Labelled photos from "dataset", an image-classification folder in rizky-strg/TRANSFER-LEARNING. The possible labels are: botol, kaleng, latar.

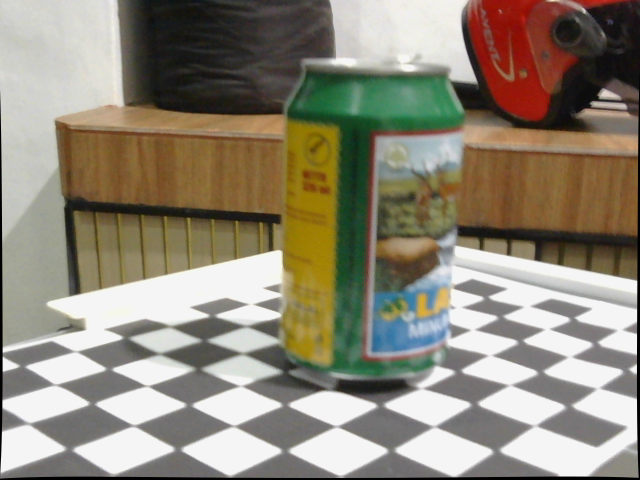
Label: kaleng

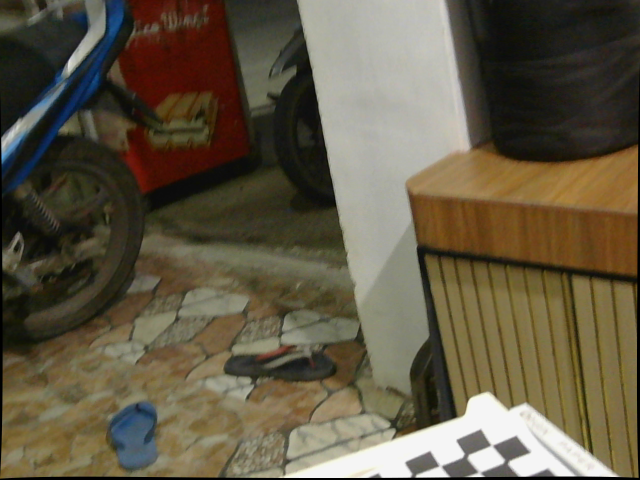
Label: latar

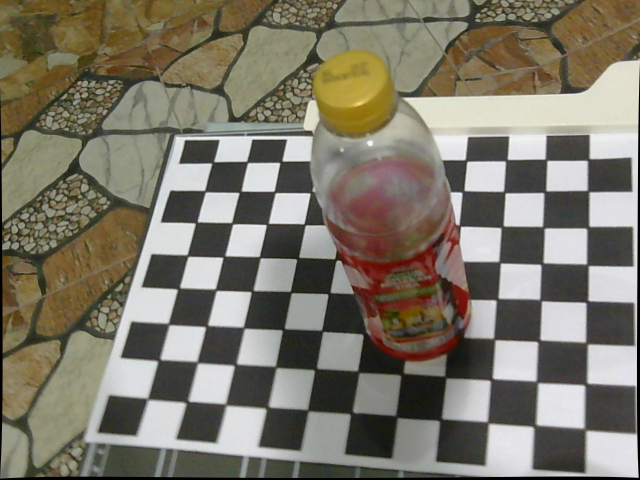
Label: botol

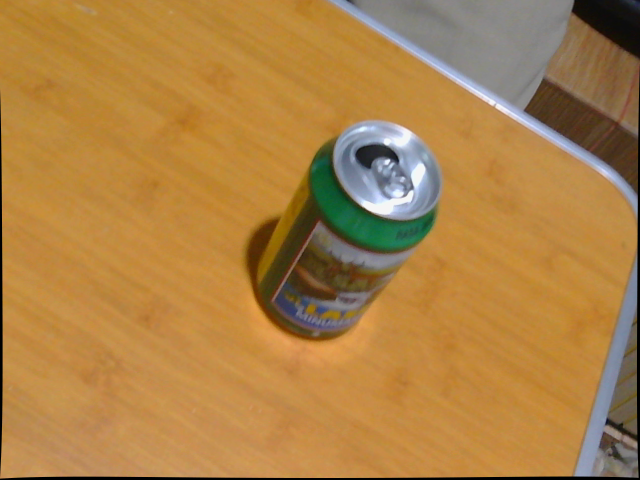
Label: kaleng

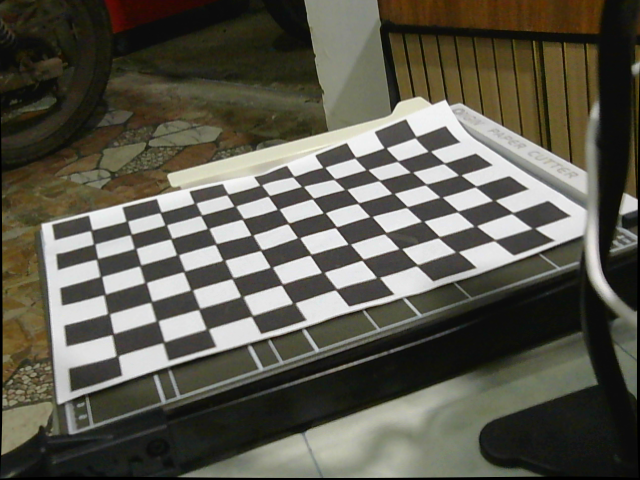
Label: latar

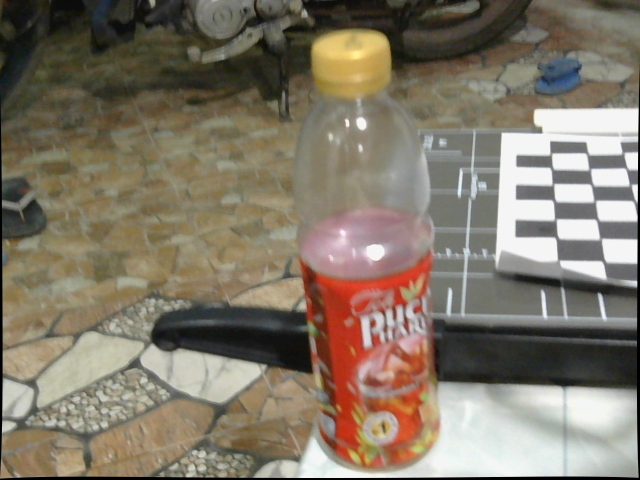
Label: botol
